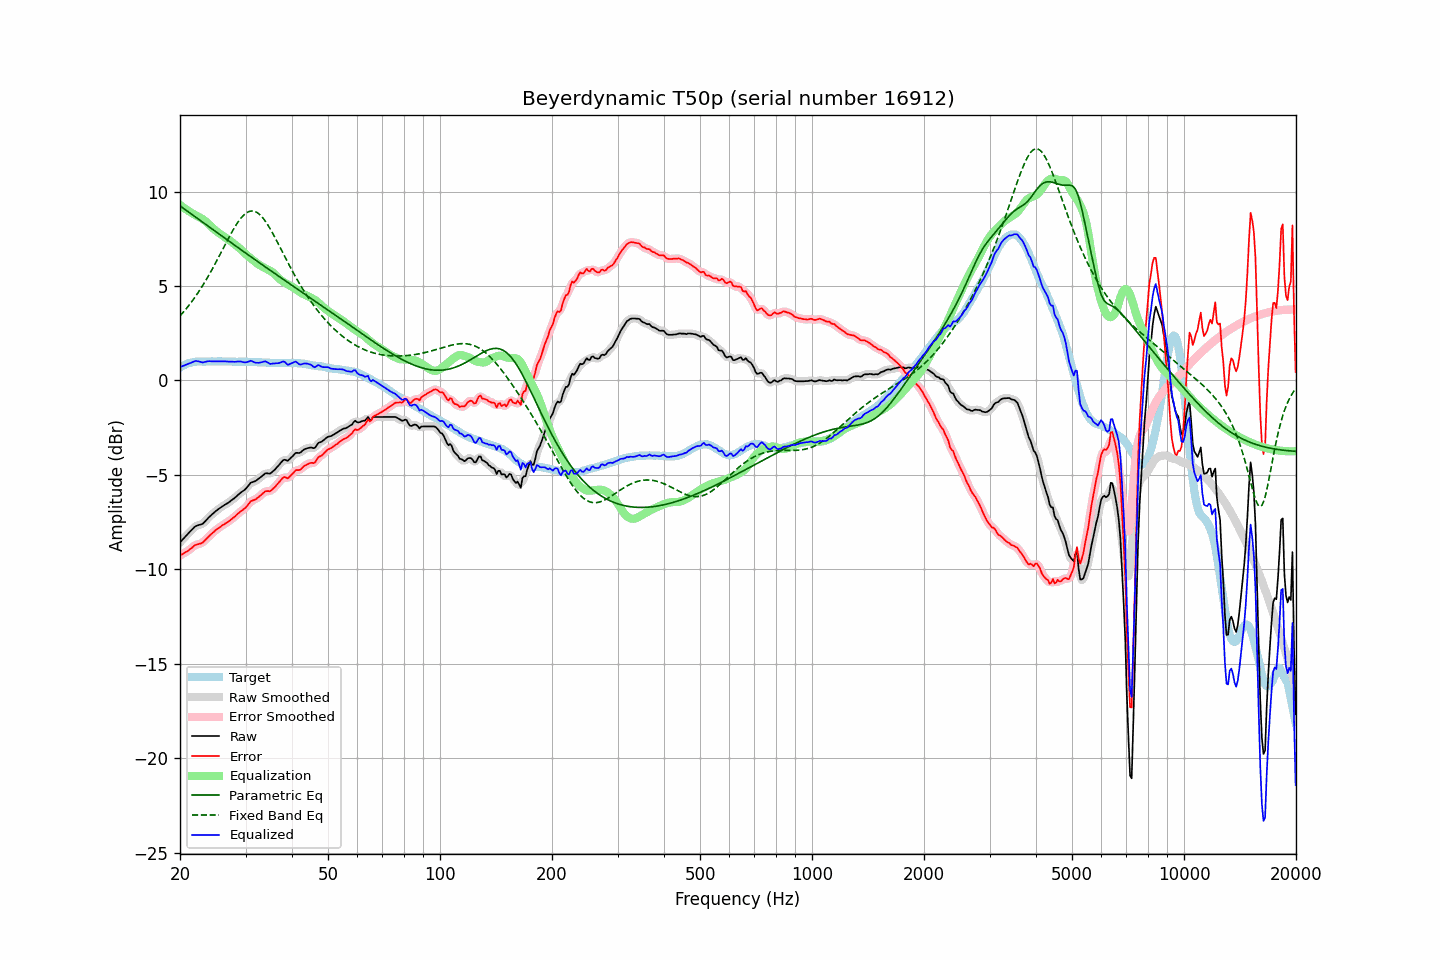

The file beside this chart, header and first rows:
frequency, raw, error, smoothed, error_smoothed, equalization, parametric_eq, fixed_band_eq, equalized_raw, equalized_smoothed, target
20.00, -8.57, -9.26, -8.58, -9.26, 9.29, 9.24, 3.41, 0.71, 0.71, 0.68
20.20, -8.48, -9.22, -8.48, -9.22, 9.22, 9.18, 3.51, 0.74, 0.74, 0.73
20.40, -8.39, -9.18, -8.39, -9.17, 9.16, 9.12, 3.61, 0.77, 0.77, 0.78
20.61, -8.30, -9.11, -8.30, -9.12, 9.10, 9.06, 3.71, 0.81, 0.81, 0.81
20.81, -8.20, -9.07, -8.20, -9.07, 9.04, 9.00, 3.81, 0.84, 0.84, 0.87
21.02, -8.11, -9.02, -8.11, -9.01, 8.99, 8.94, 3.92, 0.87, 0.88, 0.90
21.23, -8.02, -8.95, -8.03, -8.95, 8.93, 8.88, 4.02, 0.91, 0.91, 0.92
21.44, -7.94, -8.89, -7.94, -8.88, 8.88, 8.81, 4.14, 0.94, 0.94, 0.94
21.66, -7.85, -8.82, -7.85, -8.81, 8.83, 8.75, 4.25, 0.97, 0.98, 0.96
21.87, -7.76, -8.74, -7.77, -8.75, 8.78, 8.69, 4.37, 1.02, 1.01, 0.97
22.09, -7.70, -8.70, -7.71, -8.70, 8.73, 8.63, 4.49, 1.03, 1.02, 0.99
22.31, -7.67, -8.68, -7.67, -8.67, 8.69, 8.57, 4.62, 1.02, 1.02, 1.00
22.54, -7.64, -8.65, -7.65, -8.65, 8.64, 8.51, 4.74, 1.00, 1.00, 1.00
22.76, -7.62, -8.63, -7.62, -8.63, 8.60, 8.45, 4.88, 0.97, 0.97, 1.00
22.99, -7.59, -8.59, -7.58, -8.58, 8.54, 8.38, 5.01, 0.95, 0.97, 0.99
23.22, -7.51, -8.51, -7.51, -8.51, 8.49, 8.32, 5.15, 0.97, 0.97, 0.99
23.45, -7.42, -8.42, -7.43, -8.43, 8.42, 8.26, 5.29, 1.00, 0.99, 0.99
23.69, -7.34, -8.34, -7.33, -8.33, 8.34, 8.20, 5.43, 1.01, 1.01, 1.00
23.92, -7.24, -8.25, -7.25, -8.25, 8.26, 8.14, 5.58, 1.02, 1.02, 1.00
24.16, -7.16, -8.17, -7.16, -8.17, 8.18, 8.08, 5.73, 1.02, 1.02, 1.00
24.40, -7.08, -8.10, -7.08, -8.09, 8.10, 8.02, 5.88, 1.02, 1.01, 1.01
24.65, -7.01, -8.02, -7.01, -8.02, 8.02, 7.95, 6.04, 1.01, 1.01, 1.00
24.89, -6.93, -7.94, -6.94, -7.94, 7.95, 7.89, 6.20, 1.01, 1.01, 1.00
25.14, -6.87, -7.88, -6.87, -7.88, 7.88, 7.83, 6.36, 1.01, 1.01, 1.00
25.39, -6.80, -7.82, -6.80, -7.81, 7.82, 7.77, 6.52, 1.01, 1.01, 1.01
25.65, -6.74, -7.76, -6.74, -7.76, 7.75, 7.71, 6.68, 1.01, 1.01, 1.01
25.91, -6.68, -7.69, -6.69, -7.69, 7.70, 7.65, 6.85, 1.01, 1.01, 1.00
26.16, -6.63, -7.64, -6.63, -7.64, 7.64, 7.59, 7.01, 1.01, 1.01, 1.00
26.43, -6.57, -7.58, -6.58, -7.58, 7.59, 7.52, 7.18, 1.01, 1.01, 1.00
26.69, -6.52, -7.53, -6.53, -7.53, 7.53, 7.46, 7.34, 1.00, 1.00, 1.00
26.96, -6.47, -7.48, -6.47, -7.48, 7.47, 7.40, 7.50, 1.00, 1.00, 1.00
27.23, -6.41, -7.42, -6.41, -7.42, 7.41, 7.34, 7.66, 0.99, 1.00, 1.00
27.50, -6.34, -7.35, -6.35, -7.35, 7.34, 7.28, 7.81, 1.00, 0.99, 1.00
27.77, -6.28, -7.28, -6.28, -7.28, 7.28, 7.22, 7.96, 0.99, 0.99, 0.99
28.05, -6.22, -7.22, -6.22, -7.21, 7.21, 7.16, 8.11, 0.98, 0.99, 0.99
28.33, -6.14, -7.13, -6.14, -7.13, 7.14, 7.10, 8.24, 1.00, 0.99, 0.98
28.62, -6.07, -7.05, -6.07, -7.05, 7.07, 7.04, 8.38, 1.00, 1.00, 0.98
28.90, -5.99, -6.99, -5.99, -6.98, 7.00, 6.97, 8.49, 1.00, 1.00, 0.99
29.19, -5.92, -6.91, -5.93, -6.92, 6.92, 6.91, 8.60, 1.00, 0.99, 0.98
29.48, -5.86, -6.86, -5.87, -6.86, 6.84, 6.85, 8.70, 0.98, 0.98, 0.99
29.78, -5.80, -6.79, -5.80, -6.79, 6.76, 6.79, 8.78, 0.96, 0.96, 0.98
30.08, -5.73, -6.72, -5.72, -6.71, 6.68, 6.73, 8.85, 0.96, 0.96, 0.99
30.38, -5.63, -6.61, -5.62, -6.61, 6.60, 6.67, 8.91, 0.98, 0.98, 0.98
30.68, -5.52, -6.51, -5.52, -6.51, 6.53, 6.61, 8.94, 1.01, 1.01, 0.98
30.99, -5.42, -6.40, -5.44, -6.42, 6.46, 6.55, 8.97, 1.05, 1.02, 0.98
31.30, -5.38, -6.36, -5.38, -6.36, 6.39, 6.49, 8.97, 1.01, 1.01, 0.97
31.61, -5.35, -6.33, -5.35, -6.32, 6.33, 6.43, 8.96, 0.97, 0.98, 0.97
31.93, -5.32, -6.30, -5.32, -6.29, 6.26, 6.37, 8.93, 0.94, 0.94, 0.97
32.24, -5.26, -6.23, -5.27, -6.23, 6.20, 6.31, 8.89, 0.93, 0.93, 0.96
32.57, -5.20, -6.17, -5.20, -6.17, 6.14, 6.25, 8.82, 0.93, 0.93, 0.96
32.89, -5.13, -6.10, -5.13, -6.10, 6.08, 6.19, 8.75, 0.95, 0.95, 0.96
33.22, -5.06, -6.02, -5.06, -6.02, 6.03, 6.13, 8.66, 0.97, 0.97, 0.95
33.55, -4.99, -5.95, -4.99, -5.94, 5.98, 6.07, 8.56, 0.99, 0.99, 0.95
33.89, -4.92, -5.87, -4.94, -5.89, 5.94, 6.01, 8.44, 1.01, 1.00, 0.94
34.23, -4.91, -5.86, -4.92, -5.87, 5.89, 5.95, 8.32, 0.98, 0.97, 0.94
34.57, -4.92, -5.86, -4.92, -5.86, 5.85, 5.89, 8.18, 0.93, 0.93, 0.93
34.92, -4.93, -5.87, -4.91, -5.84, 5.81, 5.84, 8.04, 0.87, 0.90, 0.93
35.27, -4.87, -5.80, -4.87, -5.80, 5.76, 5.78, 7.89, 0.88, 0.88, 0.92
35.62, -4.79, -5.72, -4.80, -5.73, 5.69, 5.72, 7.74, 0.90, 0.89, 0.92
35.97, -4.72, -5.65, -4.72, -5.64, 5.62, 5.66, 7.58, 0.90, 0.90, 0.92
... 635 more rows
